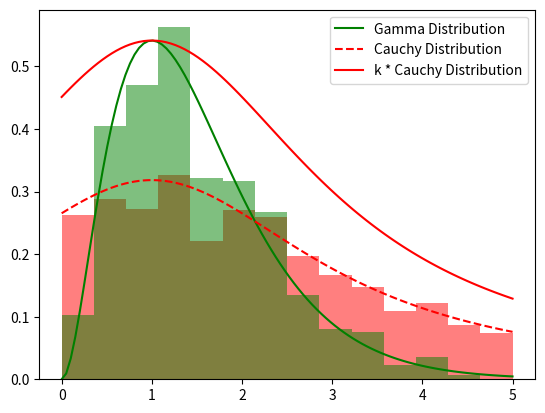

This chart was generated by the following Python code:
# 11.1.1 Using Cauchy distribution and rejection sampling
# to sample from Gamma Distribution

import numpy as np
import scipy.stats as stats
from scipy.special import gamma as gamma_function
from matplotlib import pyplot as plt

def Gamma(x, a, b):
    return b**a * x**(a-1) * np.exp(-b*x) /  gamma_function(a)

def Cauchy(x, x0, g):
    return g**2 / (np.pi * (g**2 + (x - x0)**2))

a = 3
b = 2

# Draw PDF of Gamma and Cauchy distribution
x = np.linspace(0, 5, 100)
# yg = stats.gamma.pdf(x, a=a, scale=1/b)
yg = Gamma(x, a, b)

x0 = (a - 1) / b
g = np.sqrt(2*a - 1)
k = Gamma(x0, a, b) / Cauchy(x0, x0, g)
yc = Cauchy(x, x0, g)
yck = k * Cauchy(x, x0, g)

plt.plot(x, yg, "g-", label="Gamma Distribution")
plt.plot(x, yc, "r--", label="Cauchy Distribution")
plt.plot(x, yck, "r-", label = "k * Cauchy Distribution")

# Sample from Cauchy distribution
sample_cauchy = stats.cauchy.rvs(loc=x0, scale=g, size=5000)
bins = np.linspace(0, 5, 15)
plt.hist(sample_cauchy, bins=bins, density=True, color="red", alpha=0.5)

# Rejection Sample from Cauchy distribution
sample_gamma = []
for sample in sample_cauchy:
    maximal = k * Cauchy(sample, x0, g)
    u0 = np.random.uniform(low=0, high=maximal)
    if u0 < Gamma(sample, a, b):
        sample_gamma.append(sample)
plt.hist(sample_gamma, bins=bins, density=True, color="green", alpha=0.5)

plt.legend()
plt.show()
